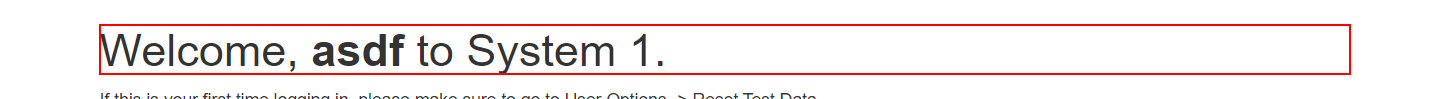
Task: Extracting data from ACME
Workflow: Main

Step 1: Find Element 'H1' on the heading

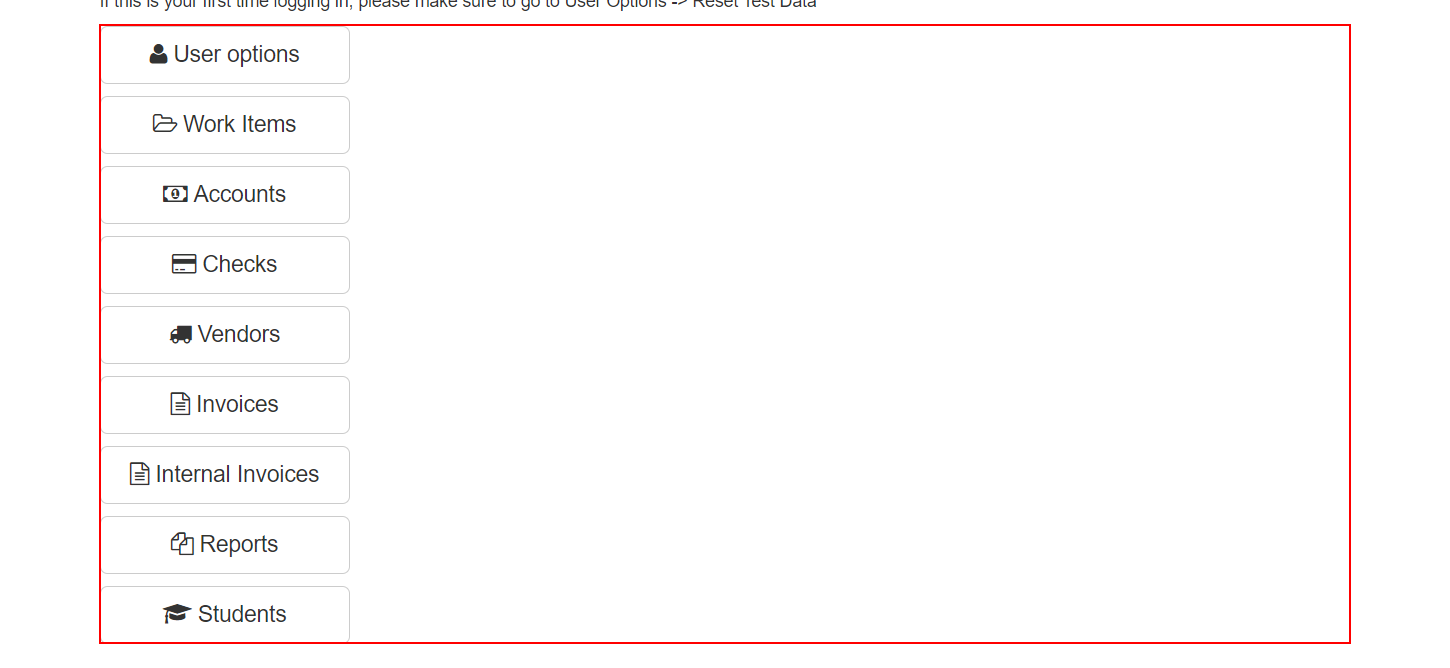
Step 2: get-text from the element 'dashmenu'